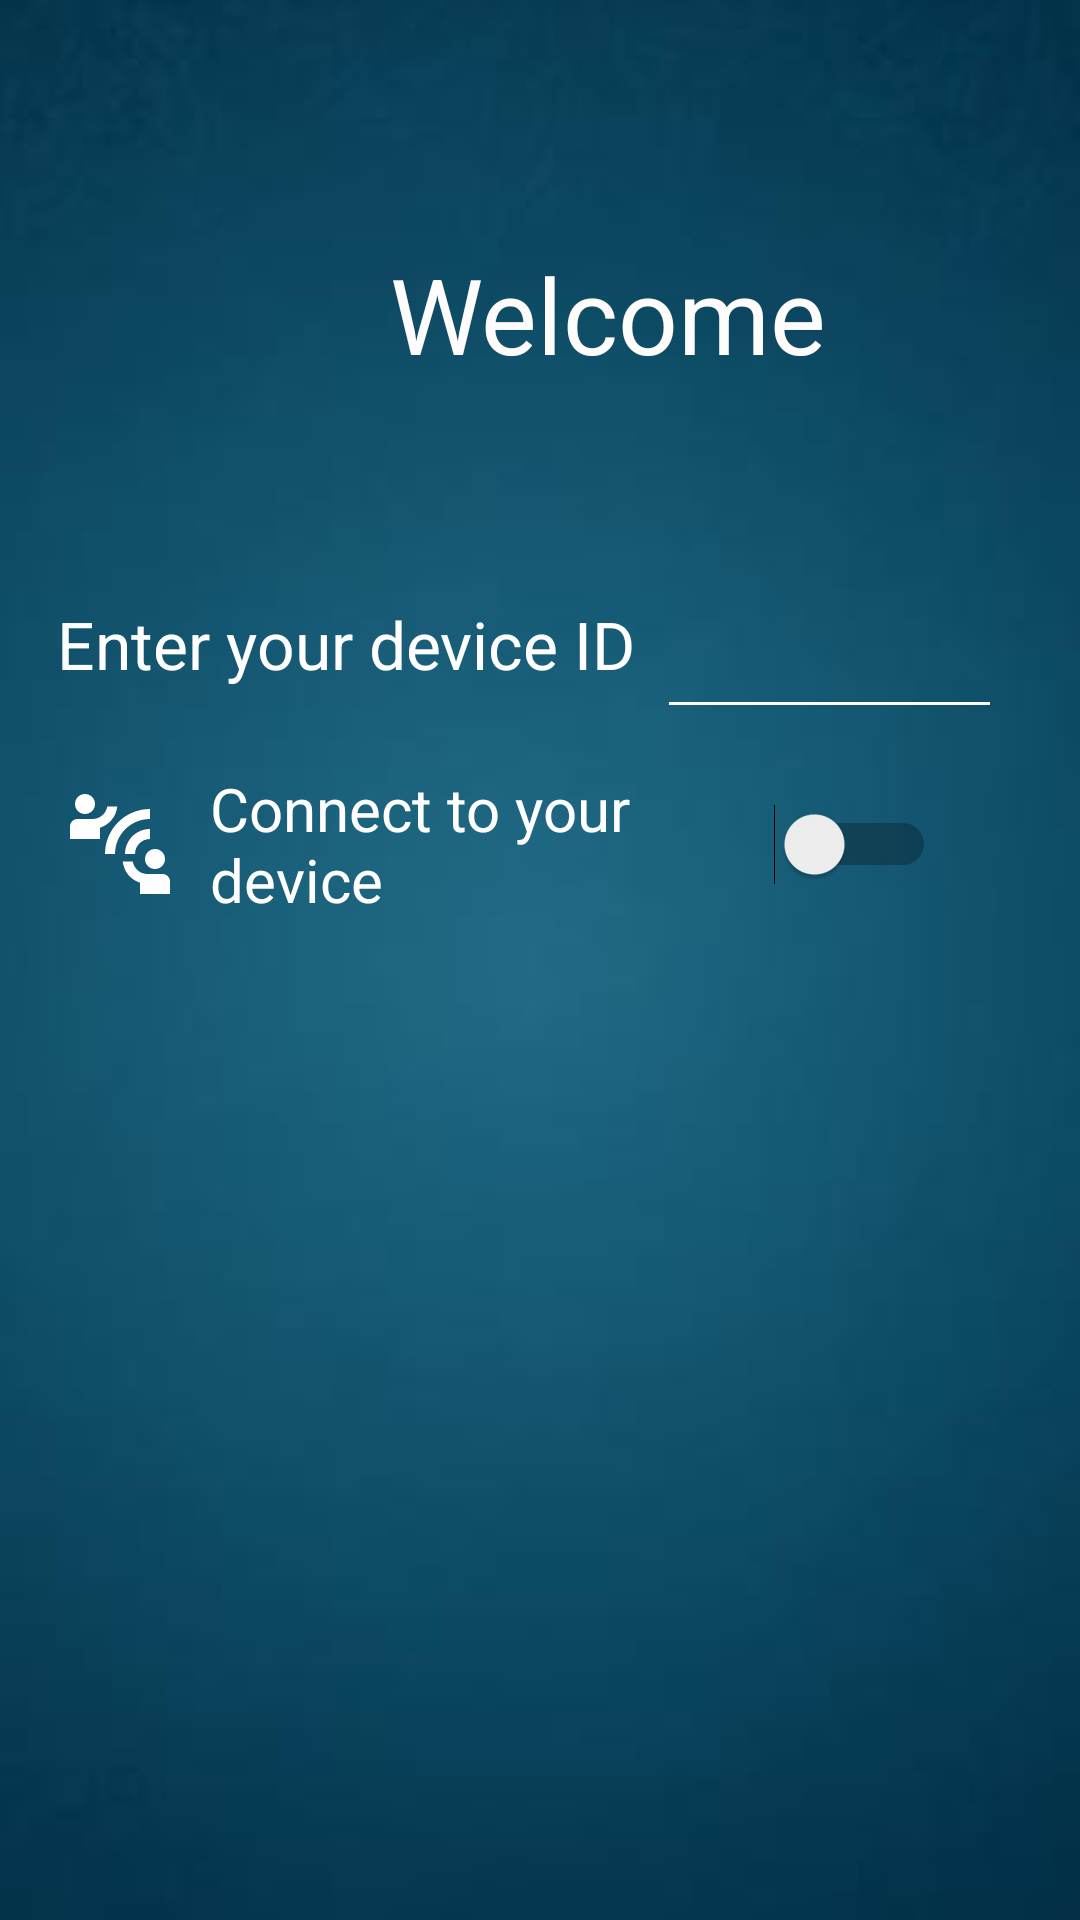

Reconstruct the res/layout file that produces this screen, plus the resources it refers to.
<!-- AndroidManifest.xml: application theme Theme.BanglaAbusive -->
<!-- res/layout/activity_options.xml -->
<?xml version="1.0" encoding="utf-8"?>
<RelativeLayout xmlns:android="http://schemas.android.com/apk/res/android"
    xmlns:app="http://schemas.android.com/apk/res-auto"
    xmlns:tools="http://schemas.android.com/tools"
    android:layout_width="match_parent"
    android:layout_height="match_parent"
    android:background="@drawable/back"
    tools:context=".Options">

    <TextView
        android:id="@+id/textView"
        android:layout_width="match_parent"
        android:layout_height="wrap_content"
        android:layout_alignParentBottom="true"
        android:layout_marginBottom="512dp"
        android:paddingLeft="130dp"
        android:text="Welcome "
        android:textColor="#FFFCFC"
        android:textColorHighlight="#FFFFFF"
        android:textSize="35dp" />

    <Switch
        android:id="@+id/switch2"
        android:layout_width="wrap_content"
        android:layout_height="77dp"
        android:layout_alignParentEnd="true"
        android:layout_alignParentRight="true"
        android:layout_alignParentBottom="true"
        android:layout_marginEnd="48dp"
        android:layout_marginRight="48dp"
        android:layout_marginBottom="320dp"
        android:drawableLeft="@drawable/ic_baseline_connect_without_contact_24"
        android:drawablePadding="10dp"
        android:minHeight="48dp"
        android:paddingLeft="20dp"
        android:text="Connect to your device"
        android:textColor="#FFFFFF"
        android:textColorHighlight="#FFFFFF"
        android:textSize="20sp" />

    <TextView
        android:id="@+id/textView4"
        android:layout_width="214dp"
        android:layout_height="52dp"
        android:layout_alignParentEnd="true"
        android:layout_alignParentBottom="true"
        android:layout_marginEnd="127dp"
        android:layout_marginBottom="388dp"
        android:text="Enter your device ID"
        android:textColor="#FFFFFF"
        android:textSize="22sp" />

    <EditText
        android:id="@+id/editTextTextPersonName2"
        android:layout_width="115dp"
        android:layout_height="55dp"
        android:layout_alignParentEnd="true"
        android:layout_alignParentBottom="true"
        android:layout_marginEnd="26dp"
        android:layout_marginBottom="397dp"
        android:backgroundTint="@android:color/white"
        android:ems="10"
        android:inputType="textPersonName"
        android:textAlignment="center"
        android:textColor="#FBF9F9"
        android:textColorHighlight="#E6E0E0"
        android:textColorHint="#F1E5E5"
        android:textColorLink="#F4EBEB"
        tools:ignore="SpeakableTextPresentCheck" />

</RelativeLayout>
<!-- resources referenced by this layout -->
<resources>
  <!-- drawable back: jpg bitmap (drawable-v24, 4849 bytes) -->
  <!-- drawable ic_baseline_connect_without_contact_24 (drawable) -->
  <vector android:height="40dp" android:tint="#FFFFFF"
      android:viewportHeight="24" android:viewportWidth="24"
      android:width="40dp" xmlns:android="http://schemas.android.com/apk/res/android">
      <path android:fillColor="@android:color/white" android:pathData="M11,14H9c0,-4.97 4.03,-9 9,-9v2C14.13,7 11,10.13 11,14zM18,11V9c-2.76,0 -5,2.24 -5,5h2C15,12.34 16.34,11 18,11zM7,4c0,-1.11 -0.89,-2 -2,-2S3,2.89 3,4s0.89,2 2,2S7,5.11 7,4zM11.45,4.5h-2C9.21,5.92 7.99,7 6.5,7h-3C2.67,7 2,7.67 2,8.5V11h6V8.74C9.86,8.15 11.25,6.51 11.45,4.5zM19,17c1.11,0 2,-0.89 2,-2s-0.89,-2 -2,-2s-2,0.89 -2,2S17.89,17 19,17zM20.5,18h-3c-1.49,0 -2.71,-1.08 -2.95,-2.5h-2c0.2,2.01 1.59,3.65 3.45,4.24V22h6v-2.5C22,18.67 21.33,18 20.5,18z"/>
  </vector>
  <style name="Theme.BanglaAbusive" parent="Theme.MaterialComponents.DayNight.NoActionBar">
          
          <item name="colorPrimary">@color/purple_500</item>
          <item name="colorPrimaryVariant">@color/purple_700</item>
          <item name="colorOnPrimary">@color/white</item>
          
          <item name="colorSecondary">@color/teal_200</item>
          <item name="colorSecondaryVariant">@color/teal_700</item>
          <item name="colorOnSecondary">@color/black</item>
          
          <item name="android:statusBarColor" tools:targetApi="l">?attr/colorPrimaryVariant</item>
          
      </style>
  <!-- not gathered from this repository: default colours our renderer supplied (Android Studio template values) -->
  <color name="purple_500">#FF6200EE</color>
  <color name="purple_700">#FF3700B3</color>
  <color name="teal_200">#FF03DAC5</color>
  <color name="teal_700">#FF018786</color>
  <color name="black">#FF000000</color>
  <color name="white">#FFFFFFFF</color>
</resources>
